The GitHub repository sarath1102/Automatic-Classification-of-Nutritional-Deficiencies-in-Coffee-Leaves-Images-Using-Transfer-Learning contains a labelled image folder "split_data5" with 4 categories: boron deficiency, calcium deficiency, iron deficiency, potasium K. Examples follow, each with its label.

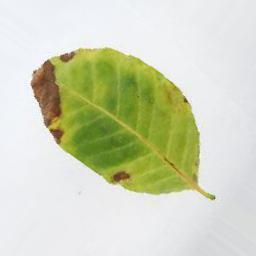
Label: potasium K

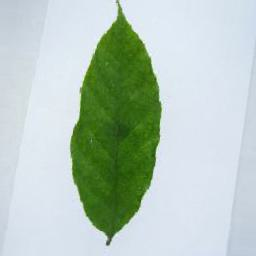
Label: iron deficiency

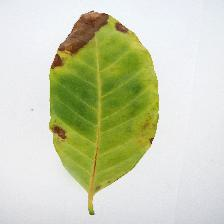
Label: potasium K

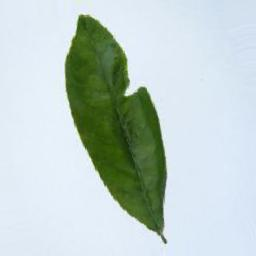
Label: boron deficiency

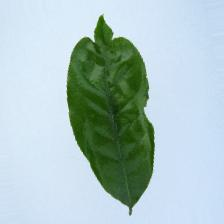
Label: calcium deficiency

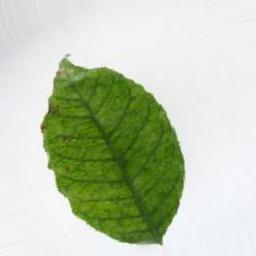
Label: iron deficiency
